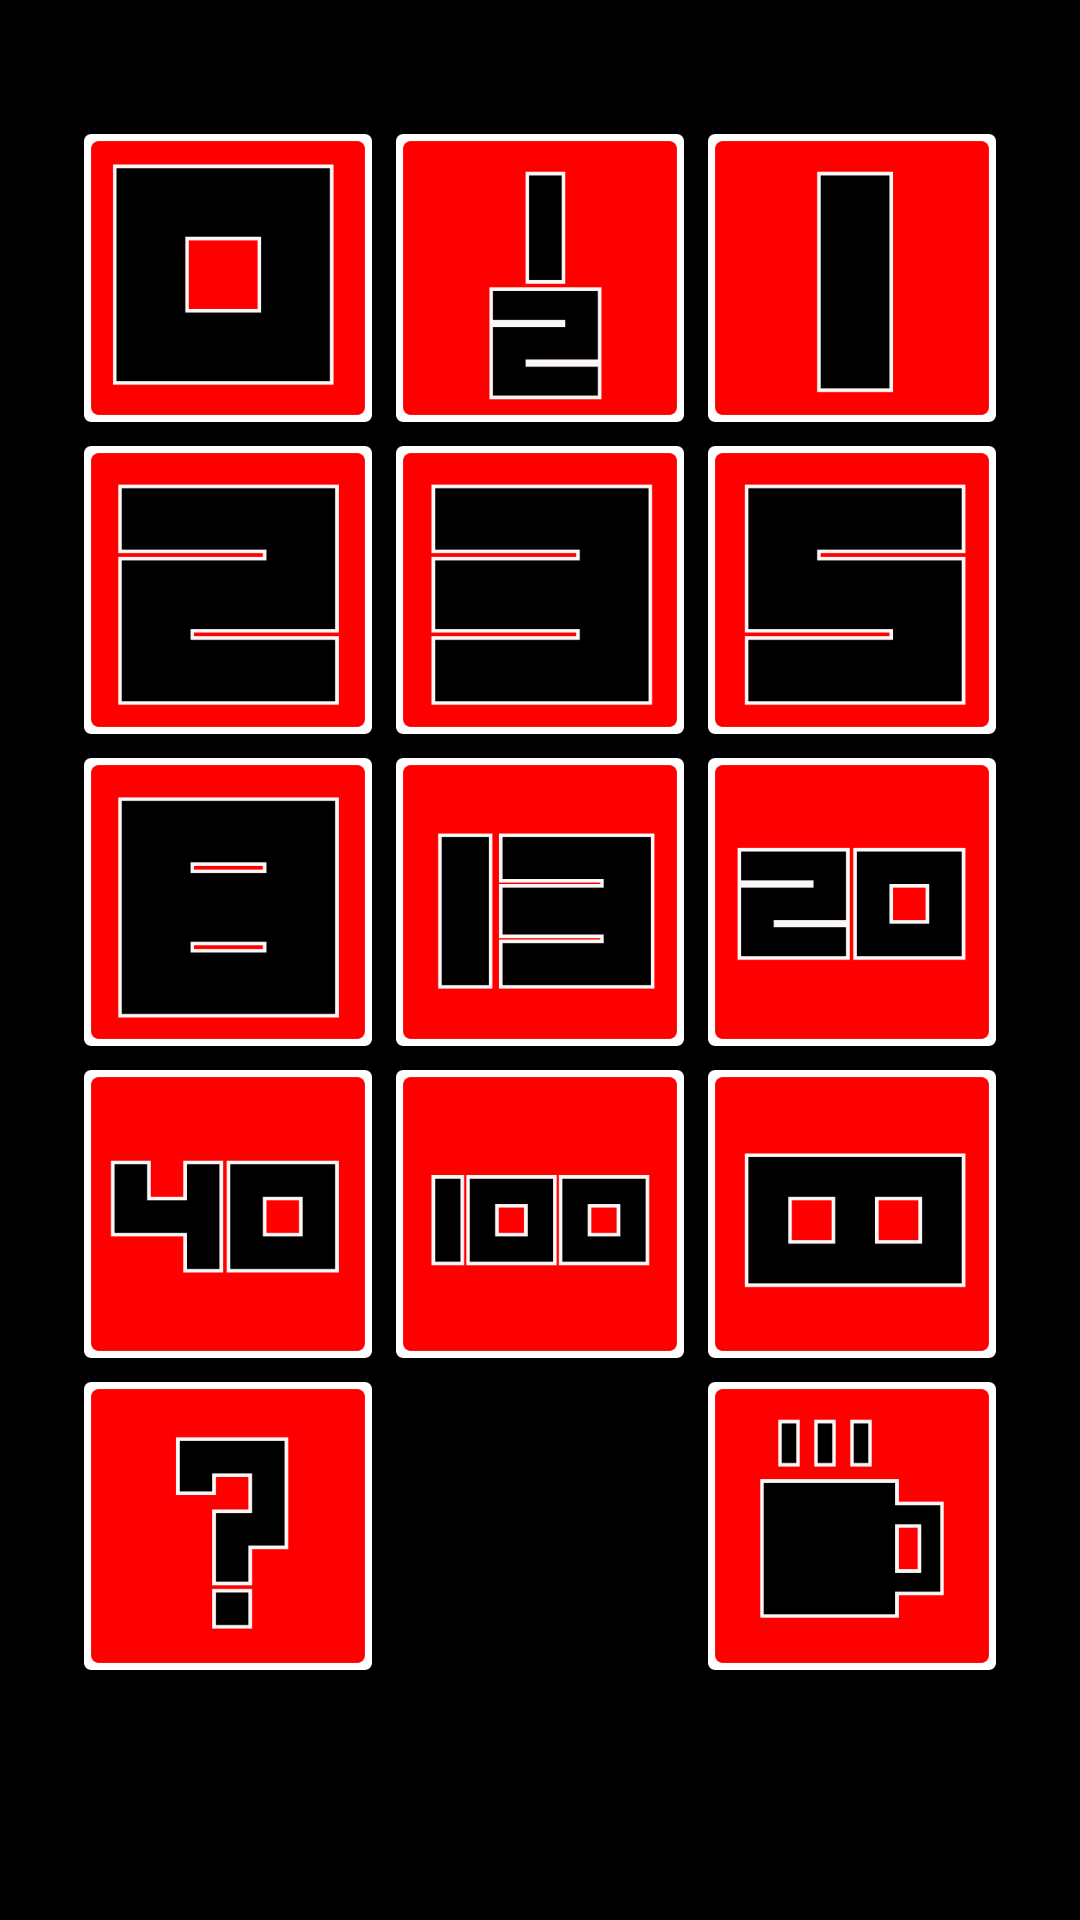

Write the Android layout XML for this screen, with the resource values it uses.
<!-- AndroidManifest.xml: application theme AppTheme -->
<!-- res/layout/activity_main.xml -->
<?xml version="1.0" encoding="utf-8"?>
<android.support.constraint.ConstraintLayout xmlns:android="http://schemas.android.com/apk/res/android"
    xmlns:app="http://schemas.android.com/apk/res-auto"
    xmlns:tools="http://schemas.android.com/tools"
    android:layout_width="match_parent"
    android:layout_height="match_parent"
    tools:backgroundTint="@android:color/background_dark"
    tools:context="com.kamikazemeteor.kametscrum.MainActivity">

    <GridLayout
        android:layout_width="wrap_content"
        android:layout_height="wrap_content"
        android:gravity="center"
        android:horizontalSpacing="20dp"
        android:padding="10dp"
        android:verticalSpacing="20dp"
        app:layout_constraintBottom_toBottomOf="parent"
        app:layout_constraintLeft_toLeftOf="parent"
        app:layout_constraintRight_toRightOf="parent"
        app:layout_constraintTop_toTopOf="parent"
        app:layout_constraintVertical_bias="0.307">

        <ImageView
            android:id="@+id/imgScrum8"
            android:layout_width="96dp"
            android:layout_height="96dp"
            android:layout_column="0"
            android:layout_margin="12px"
            android:layout_row="2"
            android:onClick="sendMessage"
            app:srcCompat="@mipmap/scrum_8" />

        <ImageView
            android:id="@+id/imgScrum5"
            android:layout_width="96dp"
            android:layout_height="96dp"
            android:layout_column="2"
            android:layout_margin="12px"
            android:layout_row="1"
            android:onClick="sendMessage"
            app:srcCompat="@mipmap/scrum_5" />

        <ImageView
            android:id="@+id/imgScrum20"
            android:layout_width="96dp"
            android:layout_height="96dp"
            android:layout_column="2"
            android:layout_margin="12px"
            android:layout_row="2"
            android:onClick="sendMessage"
            app:srcCompat="@mipmap/scrum_20" />

        <ImageView
            android:id="@+id/imgScrum100"
            android:layout_width="96dp"
            android:layout_height="96dp"
            android:layout_column="1"
            android:layout_margin="12px"
            android:layout_row="3"
            android:onClick="sendMessage"
            app:srcCompat="@mipmap/scrum_100" />

        <ImageView
            android:id="@+id/imgScrum3"
            android:layout_width="96dp"
            android:layout_height="96dp"
            android:layout_column="1"
            android:layout_margin="12px"
            android:layout_row="1"
            android:onClick="sendMessage"
            app:srcCompat="@mipmap/scrum_3" />

        <ImageView
            android:id="@+id/imgScrum13"
            android:layout_width="96dp"
            android:layout_height="96dp"
            android:layout_column="1"
            android:layout_margin="12px"
            android:layout_row="2"
            android:onClick="sendMessage"
            app:srcCompat="@mipmap/scrum_13" />

        <ImageView
            android:id="@+id/imgScrum1"
            android:layout_width="96dp"
            android:layout_height="96dp"
            android:layout_column="2"
            android:layout_margin="12px"
            android:layout_row="0"
            android:onClick="sendMessage"
            app:srcCompat="@mipmap/scrum_1" />

        <ImageView
            android:id="@+id/imgScrum05"
            android:layout_width="96dp"
            android:layout_height="96dp"
            android:layout_column="1"
            android:layout_margin="12px"
            android:layout_row="0"
            android:onClick="sendMessage"
            app:srcCompat="@mipmap/scrum_05" />

        <ImageView
            android:id="@+id/imgScrum40"
            android:layout_width="96dp"
            android:layout_height="96dp"
            android:layout_column="0"
            android:layout_margin="12px"
            android:layout_row="3"
            android:onClick="sendMessage"
            app:srcCompat="@mipmap/scrum_40" />

        <ImageView
            android:id="@+id/imgScrum0"
            android:layout_width="96dp"
            android:layout_height="96dp"
            android:layout_column="0"
            android:layout_margin="12px"
            android:layout_row="0"
            android:onClick="sendMessage"
            app:srcCompat="@mipmap/scrum_0" />

        <ImageView
            android:id="@+id/imgScrumInf"
            android:layout_width="96dp"
            android:layout_height="96dp"
            android:layout_column="2"
            android:layout_margin="12px"
            android:layout_row="3"
            android:onClick="sendMessage"
            app:srcCompat="@mipmap/scrum_inf" />

        <ImageView
            android:id="@+id/imgScrumQM"
            android:layout_width="96dp"
            android:layout_height="96dp"
            android:layout_column="0"
            android:layout_margin="12px"
            android:layout_row="4"
            android:onClick="sendMessage"
            app:srcCompat="@mipmap/scrum_qm" />

        <ImageView
            android:id="@+id/imgScrum2"
            android:layout_width="96dp"
            android:layout_height="96dp"
            android:layout_column="0"
            android:layout_margin="12px"
            android:layout_row="1"
            android:onClick="sendMessage"
            app:srcCompat="@mipmap/scrum_2" />

        <ImageView
            android:id="@+id/imgScrumCoffee"
            android:layout_width="96dp"
            android:layout_height="96dp"
            android:layout_column="2"
            android:layout_margin="12px"
            android:layout_row="4"
            android:onClick="sendMessage"
            app:srcCompat="@mipmap/scrum_coffee" />
    </GridLayout>

</android.support.constraint.ConstraintLayout>
<!-- resources referenced by this layout -->
<resources>
  <!-- mipmap scrum_0: png bitmap (mipmap-xxhdpi, 2649 bytes) -->
  <!-- mipmap scrum_05: png bitmap (mipmap-xxhdpi, 2904 bytes) -->
  <!-- mipmap scrum_1: png bitmap (mipmap-xxhdpi, 2511 bytes) -->
  <!-- mipmap scrum_100: png bitmap (mipmap-xxhdpi, 3044 bytes) -->
  <!-- mipmap scrum_13: png bitmap (mipmap-xxhdpi, 2918 bytes) -->
  <!-- mipmap scrum_2: png bitmap (mipmap-xxhdpi, 2798 bytes) -->
  <!-- mipmap scrum_20: png bitmap (mipmap-xxhdpi, 2982 bytes) -->
  <!-- mipmap scrum_3: png bitmap (mipmap-xxhdpi, 2831 bytes) -->
  <!-- mipmap scrum_40: png bitmap (mipmap-xxhdpi, 3017 bytes) -->
  <!-- mipmap scrum_5: png bitmap (mipmap-xxhdpi, 2793 bytes) -->
  <!-- mipmap scrum_8: png bitmap (mipmap-xxhdpi, 2780 bytes) -->
  <!-- mipmap scrum_coffee: png bitmap (mipmap-xxhdpi, 2811 bytes) -->
  <!-- mipmap scrum_inf: png bitmap (mipmap-xxhdpi, 2800 bytes) -->
  <!-- mipmap scrum_qm: png bitmap (mipmap-xxhdpi, 2969 bytes) -->
  <style name="AppTheme" parent="Theme.AppCompat.NoActionBar">
          
          <item name="colorPrimary">@color/colorPrimary</item>
          <item name="colorPrimaryDark">@color/colorPrimaryDark</item>
          <item name="colorAccent">@color/colorAccent</item>
          <item name="android:windowFullscreen">true</item>
          <item name="android:colorBackground">@color/background_material_dark</item>
      </style>
  <color name="colorPrimary">#d50000</color>
  <color name="colorPrimaryDark">#3e2723</color>
  <color name="colorAccent">#e53935</color>
  <color name="background_material_dark">#000000</color>
</resources>
